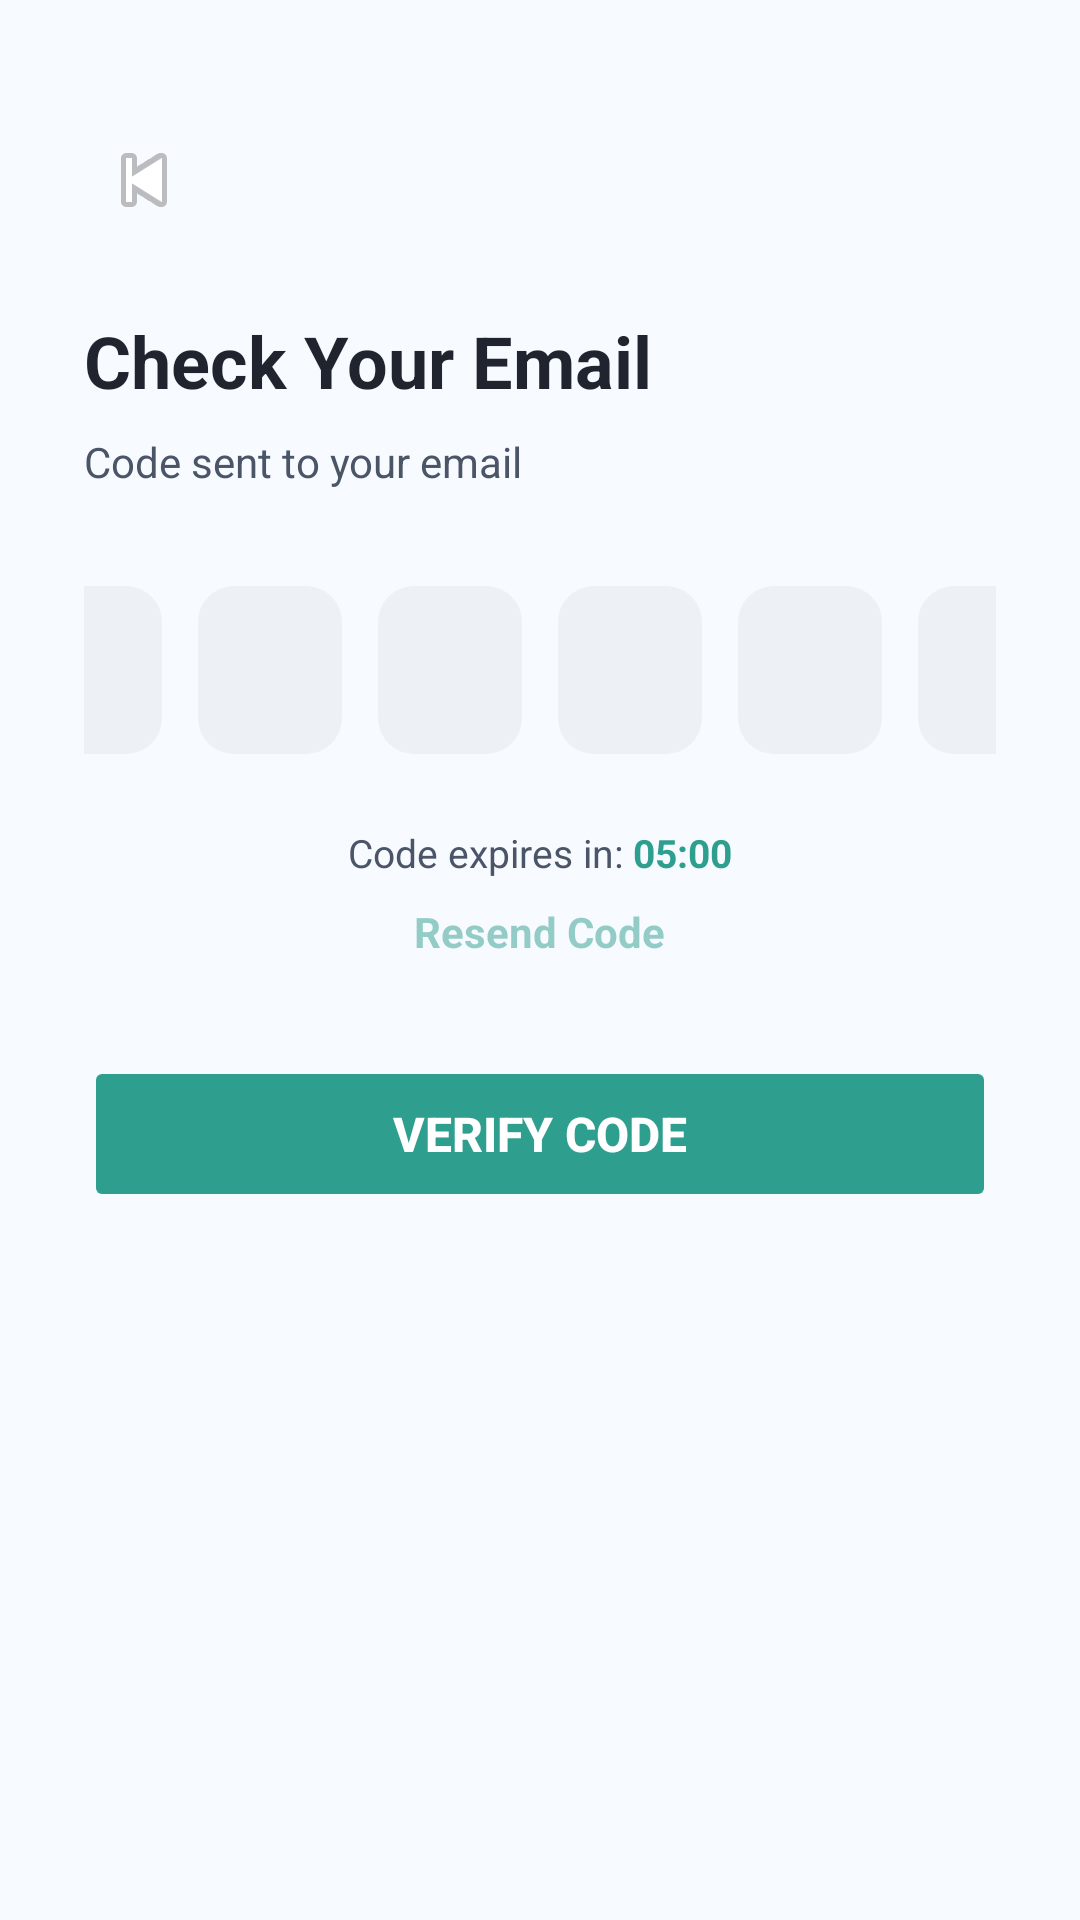

Reconstruct the res/layout file that produces this screen, plus the resources it refers to.
<!-- AndroidManifest.xml: application theme AppTheme -->
<!-- res/layout/activity_otp.xml -->
<?xml version="1.0" encoding="utf-8"?>
<LinearLayout xmlns:android="http://schemas.android.com/apk/res/android"
    xmlns:app="http://schemas.android.com/apk/res-auto"
    android:layout_width="match_parent" android:layout_height="match_parent"
    android:orientation="vertical" android:padding="28dp" android:background="@color/background">

    <ImageButton android:id="@+id/btnBack" android:layout_width="40dp" android:layout_height="40dp"
        android:background="@drawable/circle_gray" android:src="@android:drawable/ic_media_previous"
        android:contentDescription="Back" android:layout_marginTop="12dp" android:layout_marginBottom="24dp"/>

    <TextView android:layout_width="wrap_content" android:layout_height="wrap_content"
        android:text="Check Your Email" android:textColor="@color/textDark" android:textSize="24sp"
        android:textStyle="bold" android:layout_marginBottom="8dp"/>

    <TextView android:id="@+id/tvEmailHint" android:layout_width="wrap_content" android:layout_height="wrap_content"
        android:text="Code sent to your email" android:textColor="@color/textGray" android:textSize="14sp"
        android:layout_marginBottom="32dp"/>

    <LinearLayout android:layout_width="match_parent" android:layout_height="wrap_content"
        android:orientation="horizontal" android:gravity="center" android:layout_marginBottom="24dp">
        <EditText android:id="@+id/otp1" style="@style/OtpBox"/>
        <EditText android:id="@+id/otp2" style="@style/OtpBox"/>
        <EditText android:id="@+id/otp3" style="@style/OtpBox"/>
        <EditText android:id="@+id/otp4" style="@style/OtpBox"/>
        <EditText android:id="@+id/otp5" style="@style/OtpBox"/>
        <EditText android:id="@+id/otp6" style="@style/OtpBox"/>
    </LinearLayout>

    <LinearLayout android:layout_width="wrap_content" android:layout_height="wrap_content"
        android:layout_gravity="center" android:orientation="horizontal" android:layout_marginBottom="8dp">
        <TextView android:layout_width="wrap_content" android:layout_height="wrap_content"
            android:text="Code expires in: " android:textColor="@color/textGray" android:textSize="13sp"/>
        <TextView android:id="@+id/tvTimer" android:layout_width="wrap_content" android:layout_height="wrap_content"
            android:text="05:00" android:textColor="@color/primary" android:textSize="13sp" android:textStyle="bold"/>
    </LinearLayout>

    <TextView android:id="@+id/tvResend" android:layout_width="wrap_content" android:layout_height="wrap_content"
        android:layout_gravity="center" android:text="Resend Code"
        android:textColor="@color/primary" android:textSize="14sp" android:textStyle="bold"
        android:layout_marginBottom="32dp" android:enabled="false" android:alpha="0.5"/>

    <Button android:id="@+id/btnVerify" android:layout_width="match_parent" android:layout_height="52dp"
        app:backgroundTint="@color/primary" app:cornerRadius="28dp" android:text="Verify Code"
        android:textColor="@android:color/white" android:textSize="16sp" android:textStyle="bold"
        android:stateListAnimator="@null"/>

</LinearLayout>
<!-- resources referenced by this layout -->
<resources>
  <color name="background">#F7FAFF</color>
  <color name="primary">#2E9E8F</color>
  <color name="textDark">#1F242E</color>
  <color name="textGray">#4A5568</color>
  <style name="OtpBox">
          <item name="android:layout_width">48dp</item>
          <item name="android:layout_height">56dp</item>
          <item name="android:layout_marginHorizontal">6dp</item>
          <item name="android:background">@drawable/bg_otp_box</item>
          <item name="android:gravity">center</item>
          <item name="android:inputType">number</item>
          <item name="android:maxLength">1</item>
          <item name="android:textSize">24sp</item>
          <item name="android:textStyle">bold</item>
          <item name="android:textColor">@color/textDark</item>
      </style>
  <style name="AppTheme" parent="Theme.MaterialComponents.DayNight.NoActionBar">
          <item name="colorPrimary">@color/primary</item>
          <item name="colorPrimaryDark">@color/primaryDark</item>
          <item name="colorAccent">@color/accent</item>
          <item name="android:windowBackground">@color/background</item>
      </style>
  <!-- drawable bg_otp_box (drawable) -->
  <?xml version="1.0" encoding="utf-8"?>
  <selector xmlns:android="http://schemas.android.com/apk/res/android">
      <item android:state_focused="true">
          <shape android:shape="rectangle">
              <solid android:color="@color/white"/>
              <stroke android:width="2dp" android:color="@color/primary"/>
              <corners android:radius="12dp"/>
          </shape>
      </item>
      <item>
          <shape android:shape="rectangle">
              <solid android:color="@color/grayLight"/>
              <corners android:radius="12dp"/>
          </shape>
      </item>
  </selector>
  <color name="primaryDark">#1C7366</color>
  <color name="accent">#FCBA4A</color>
  <color name="white">#FFFFFF</color>
  <color name="grayLight">#EDF0F5</color>
</resources>
